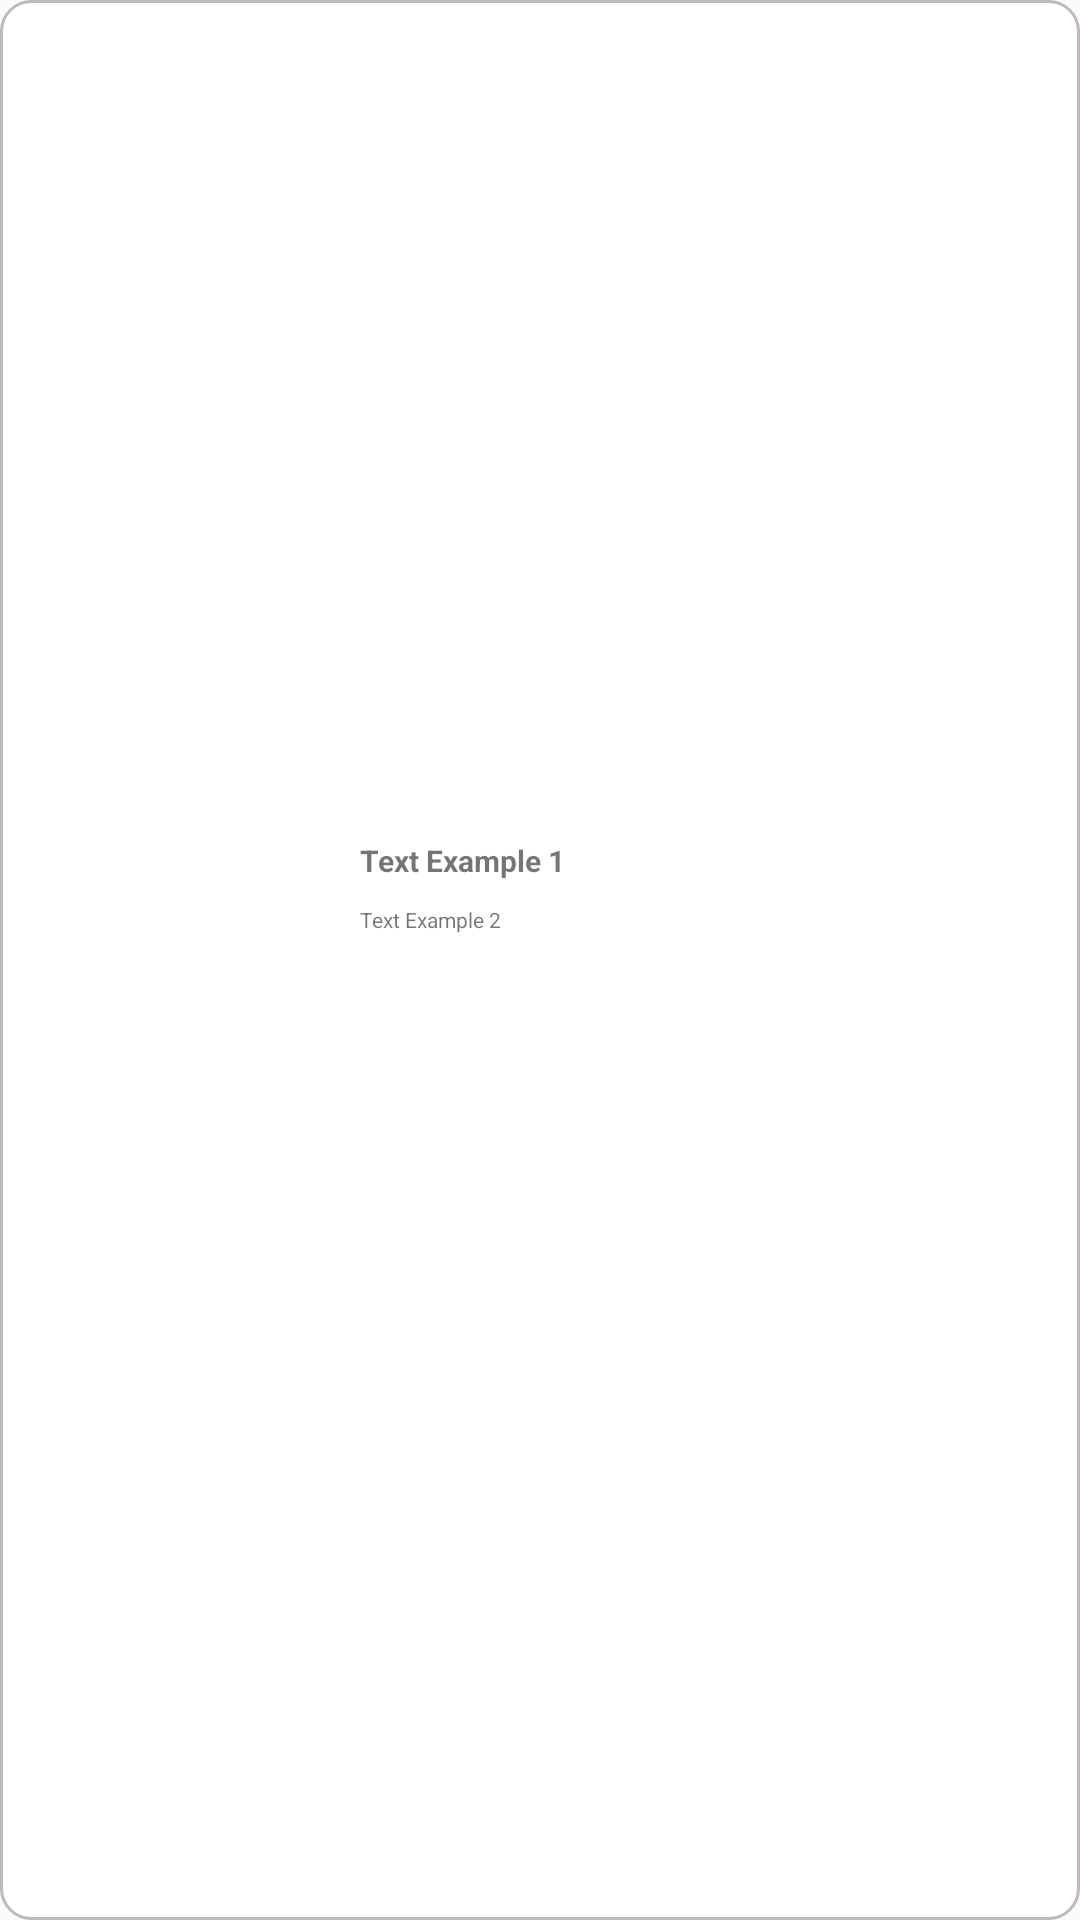

Reconstruct the res/layout file that produces this screen, plus the resources it refers to.
<!-- AndroidManifest.xml: application theme AppTheme -->
<!-- res/layout/article_item_list.xml -->
<?xml version="1.0" encoding="utf-8"?>
<RelativeLayout xmlns:android="http://schemas.android.com/apk/res/android"
    android:layout_width="match_parent"
    android:layout_height="100dp"
    android:background="@drawable/shape_border">

    <ImageView
        android:id="@+id/image_view_item"
        android:layout_width="80dp"
        android:layout_height="80dp"
        android:layout_centerVertical="true"
        android:layout_marginLeft="20dp"
        android:src="@drawable/test" />

    <TextView
        android:id="@+id/text_view_title"
        android:layout_width="wrap_content"
        android:layout_height="wrap_content"
        android:layout_alignTop="@id/image_view_item"
        android:layout_marginLeft="20dp"
        android:layout_toRightOf="@id/image_view_item"
        android:text="Text Example 1"
        android:textStyle="bold"
        android:textSize="10dp" />

    <TextView
        android:id="@+id/text_view_description"
        android:layout_width="wrap_content"
        android:layout_height="wrap_content"
        android:layout_below="@id/text_view_title"
        android:layout_marginLeft="20dp"
        android:layout_marginTop="8dp"
        android:layout_toRightOf="@id/image_view_item"
        android:text="Text Example 2"
        android:textSize="7dp" />


</RelativeLayout>
<!-- resources referenced by this layout -->
<resources>
  <!-- drawable shape_border (drawable) -->
  <?xml version="1.0" encoding="utf-8"?>
  <shape xmlns:android="http://schemas.android.com/apk/res/android"
      android:shape="rectangle" >
  
      <corners
          android:bottomLeftRadius="10dp"
          android:bottomRightRadius="10dp"
          android:topLeftRadius="10dp"
          android:topRightRadius="10dp" />
  
      <stroke
          android:width="1dp"
          android:color="@color/color_grey" />
  
      <solid android:color="@color/color_white" />
  
  </shape>
  <style name="AppTheme" parent="Theme.AppCompat.Light">
          
          <item name="android:windowContentTransitions">true</item>
          <item name="colorPrimary">@color/color_grey</item>
          <item name="colorPrimaryDark">@color/color_dark_grey</item>
          <item name="colorAccent">@color/colorAccent</item>
      </style>
  <color name="color_grey">#c2b9bc</color>
  <color name="color_white">#ffffff</color>
  <color name="color_dark_grey">#696969</color>
  <color name="colorAccent">#FF4081</color>
</resources>
